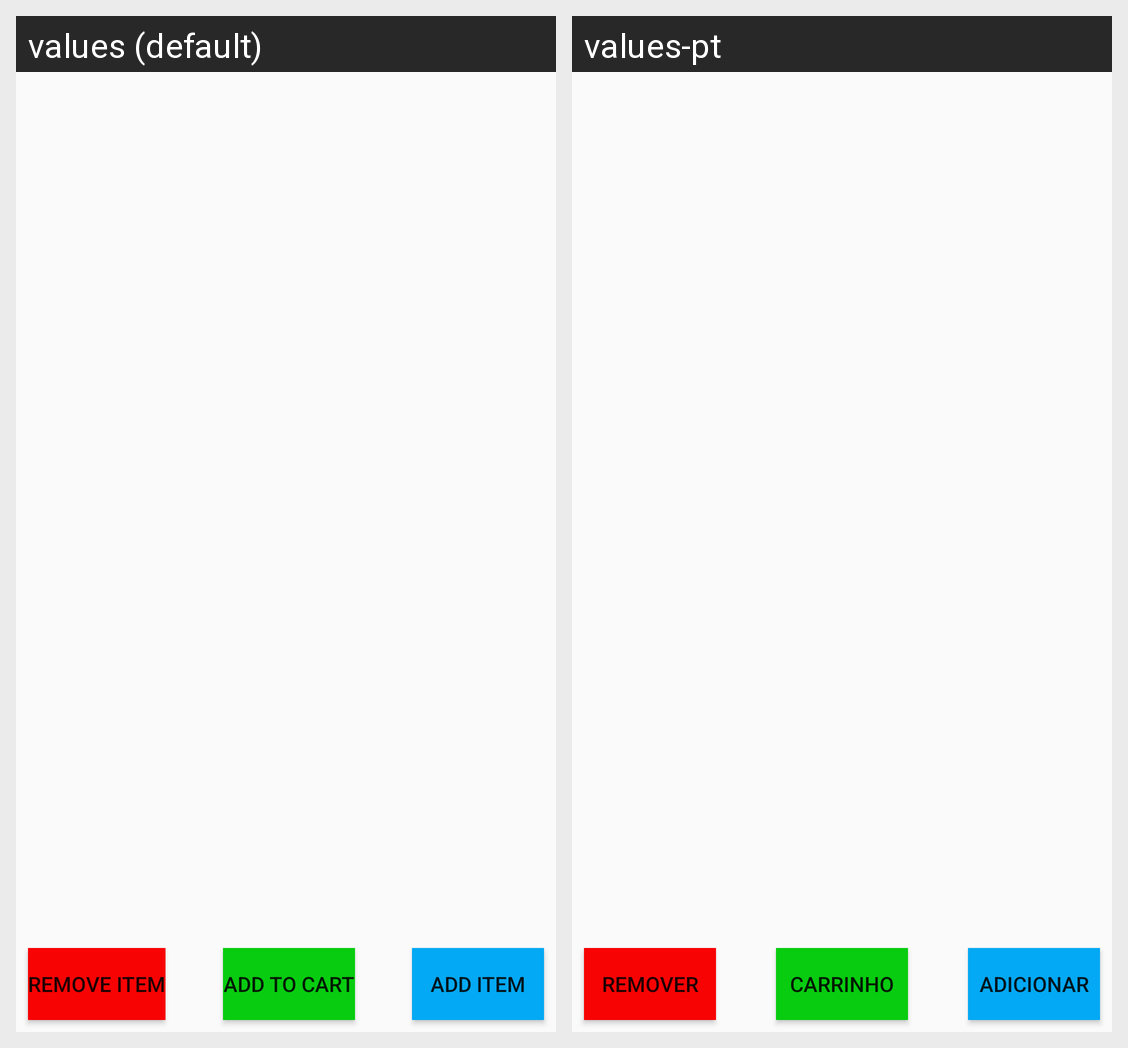

Here is an Android app screen in its default locale and in the app's own translations. Write out the translated-string differences for the strings that appear on this screen.
Android screen res/layout/fragment_add_to_cart.xml rendered under 2 locales, left to right: values (default), values-pt. Device: Nexus 5 (rendered at 1080×1920; each locale shown at half size, 540×960, under a caption strip naming it); theme Theme.Ecommerce.
Strings drawn on this screen, with the default value and each locale's value (text and hints the layout hard-codes, and strings that could not be matched under every locale, appear in the picture but are not listed):

RemoveItem
  values: Remove Item
  values-pt: Remover

AddItem
  values: Add Item
  values-pt: Adicionar

AddToCart2
  values: Add to Cart
  values-pt: Carrinho
